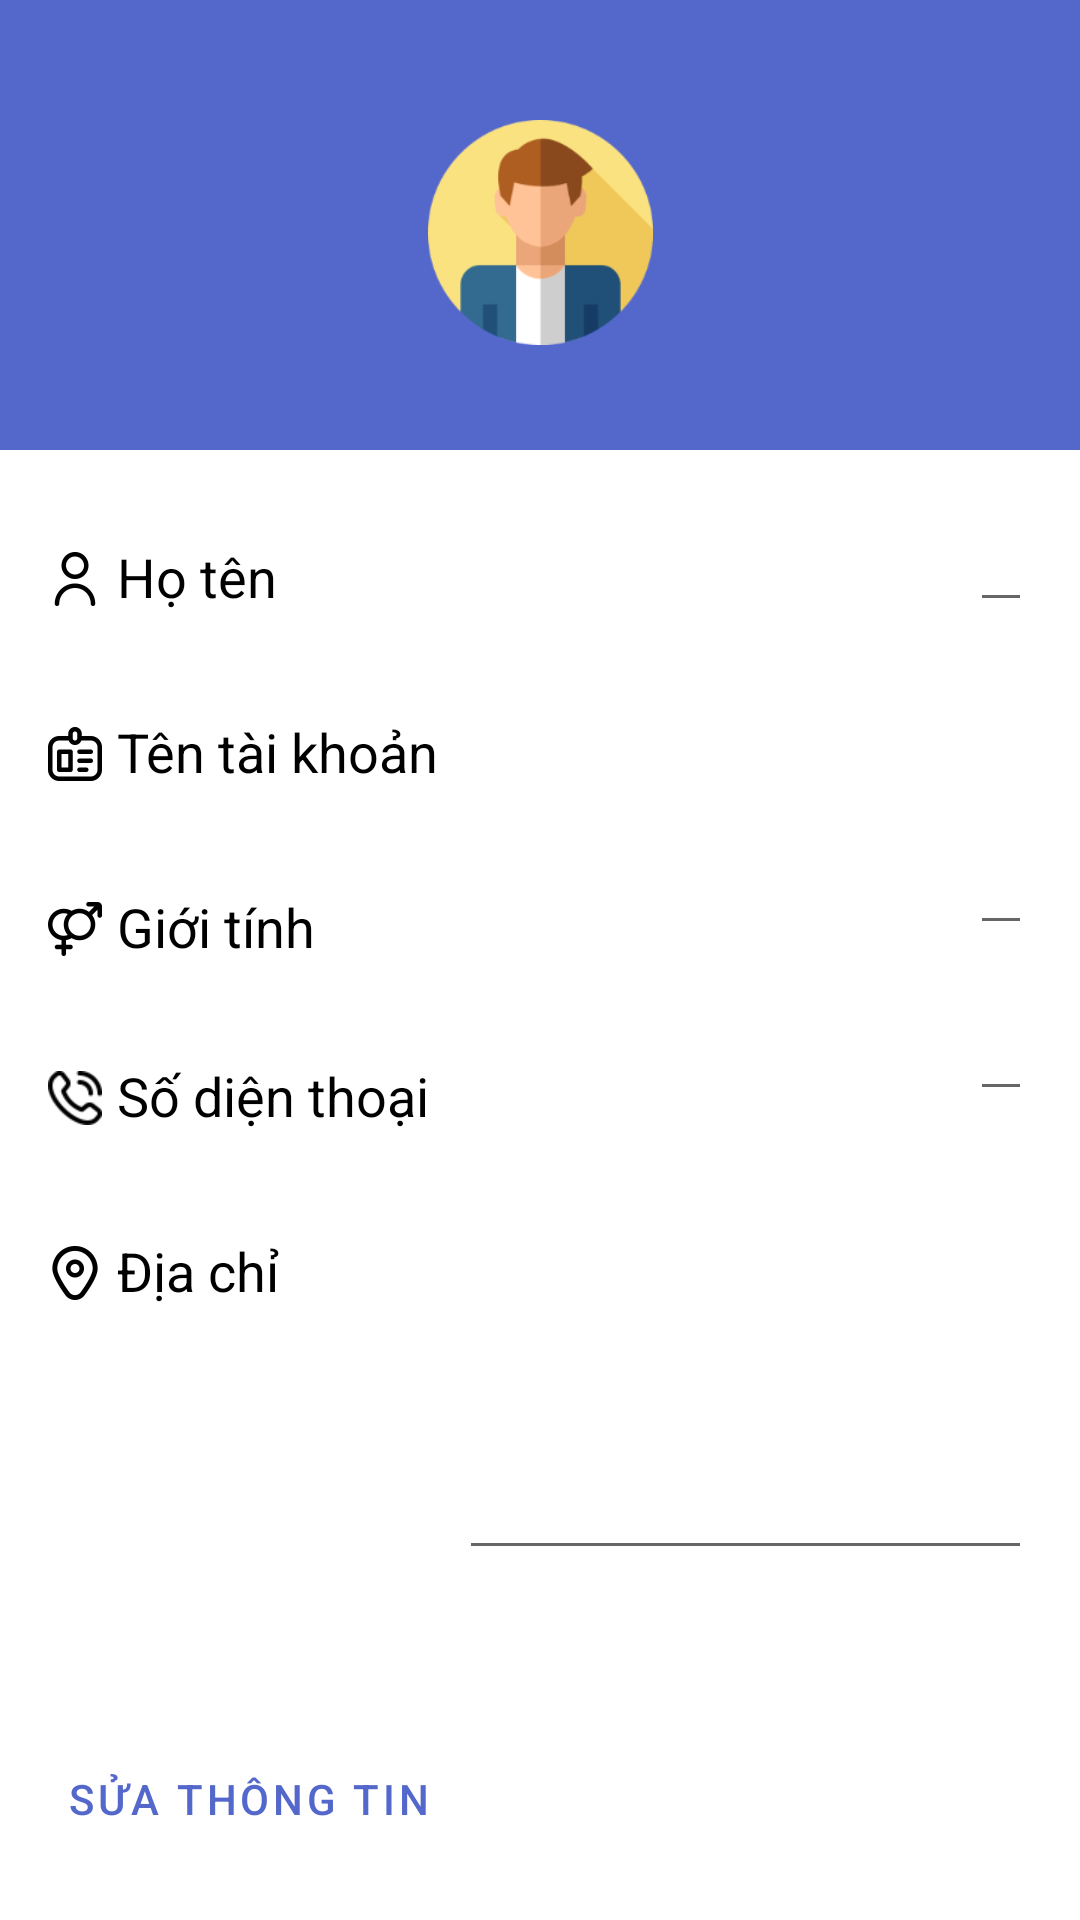

This screen was rendered from an Android layout file. Write that file and the resources it references.
<!-- AndroidManifest.xml: application theme Theme.GiaoHangChatLuong -->
<!-- res/layout/fragment_profile.xml -->
<?xml version="1.0" encoding="utf-8"?>
<androidx.constraintlayout.widget.ConstraintLayout xmlns:android="http://schemas.android.com/apk/res/android"
    xmlns:app="http://schemas.android.com/apk/res-auto"
    xmlns:tools="http://schemas.android.com/tools"
    android:layout_width="match_parent"
    android:layout_height="match_parent"
    tools:context=".ProfileFragment">

    

    <ImageView
        android:id="@+id/imageView4"
        android:layout_width="match_parent"
        android:layout_height="150dp"
        android:background="@color/main_color"
        app:layout_constraintEnd_toEndOf="parent"
        app:layout_constraintStart_toStartOf="parent"
        app:layout_constraintTop_toTopOf="parent" />

    <ImageView
        android:id="@+id/avtCustomer"
        android:layout_width="75dp"
        android:layout_height="75dp"
        android:layout_marginTop="40dp"
        android:src="@drawable/man_avt"
        app:layout_constraintEnd_toEndOf="parent"
        app:layout_constraintStart_toStartOf="parent"
        app:layout_constraintTop_toTopOf="parent" />


    <LinearLayout
        android:id="@+id/linearLayout3"
        android:layout_width="wrap_content"
        android:layout_height="wrap_content"
        android:layout_marginStart="16dp"
        android:layout_marginTop="30dp"
        android:orientation="horizontal"
        app:layout_constraintStart_toStartOf="parent"
        app:layout_constraintTop_toBottomOf="@+id/imageView4">

        <ImageView
            android:layout_width="wrap_content"
            android:layout_height="wrap_content"
            android:layout_marginTop="4dp"
            android:src="@drawable/user_18" />

        <TextView
            android:id="@+id/textView4"
            android:layout_width="wrap_content"
            android:layout_height="wrap_content"
            android:layout_marginStart="5dp"
            android:text="@string/HoTen"
            android:textColor="@color/black"
            android:textSize="18sp" />
    </LinearLayout>

    <LinearLayout
        android:id="@+id/linearLayout4"
        android:layout_width="wrap_content"
        android:layout_height="wrap_content"
        android:layout_marginStart="16dp"
        android:layout_marginTop="34dp"
        android:orientation="horizontal"
        app:layout_constraintStart_toStartOf="parent"
        app:layout_constraintTop_toBottomOf="@+id/linearLayout3">

        <ImageView
            android:layout_width="wrap_content"
            android:layout_height="wrap_content"
            android:layout_marginTop="4dp"
            android:src="@drawable/id_badge_18" />

        <TextView
            android:id="@+id/textView7"
            android:layout_width="wrap_content"
            android:layout_height="wrap_content"
            android:layout_marginStart="5dp"
            android:text="@string/TenTaiKhoan"
            android:textColor="@color/black"
            android:textSize="18sp" />

    </LinearLayout>

    <LinearLayout
        android:id="@+id/linearLayout5"
        android:layout_width="wrap_content"
        android:layout_height="wrap_content"
        android:layout_marginStart="16dp"
        android:layout_marginTop="34dp"
        android:orientation="horizontal"
        app:layout_constraintStart_toStartOf="parent"
        app:layout_constraintTop_toBottomOf="@+id/linearLayout4">

        <ImageView
            android:layout_width="wrap_content"
            android:layout_height="wrap_content"
            android:layout_marginTop="4dp"
            android:src="@drawable/venus_mars_18" />

        <TextView
            android:id="@+id/textView10"
            android:layout_width="wrap_content"
            android:layout_height="wrap_content"
            android:layout_marginStart="5dp"
            android:text="Giới tính"
            android:textColor="@color/black"
            android:textSize="18sp" />
    </LinearLayout>

    <LinearLayout
        android:id="@+id/linearLayout6"
        android:layout_width="wrap_content"
        android:layout_height="wrap_content"
        android:layout_marginStart="16dp"
        android:layout_marginTop="32dp"
        android:orientation="horizontal"
        app:layout_constraintStart_toStartOf="parent"
        app:layout_constraintTop_toBottomOf="@+id/linearLayout5">

        <ImageView
            android:layout_width="wrap_content"
            android:layout_height="wrap_content"
            android:layout_marginTop="4dp"
            android:src="@drawable/phon_call_18" />

        <TextView
            android:id="@+id/textView12"
            android:layout_width="wrap_content"
            android:layout_height="wrap_content"
            android:layout_marginStart="5dp"
            android:text="@string/SoDienThoai"
            android:textColor="@color/black"
            android:textSize="18sp" />
    </LinearLayout>

    <LinearLayout
        android:id="@+id/linearLayout7"
        android:layout_width="wrap_content"
        android:layout_height="wrap_content"
        android:layout_marginStart="16dp"
        android:layout_marginTop="34dp"
        android:orientation="horizontal"
        app:layout_constraintStart_toStartOf="parent"
        app:layout_constraintTop_toBottomOf="@+id/linearLayout6">

        <ImageView
            android:layout_width="wrap_content"
            android:layout_height="wrap_content"
            android:layout_marginTop="4dp"
            android:src="@drawable/marker_18" />

        <TextView
            android:id="@+id/textView13"
            android:layout_width="wrap_content"
            android:layout_height="wrap_content"
            android:layout_marginStart="5dp"
            android:text="@string/DiaChi"
            android:textColor="@color/black"
            android:textSize="18sp" />
    </LinearLayout>


    <EditText
        android:id="@+id/aTxt_TenKH"
        android:layout_width="wrap_content"
        android:layout_height="wrap_content"
        android:layout_marginTop="16dp"
        android:layout_marginEnd="16dp"
        android:textAlignment="textEnd"
        android:textColor="@color/black"
        android:textSize="18sp"
        app:layout_constraintEnd_toEndOf="parent"
        app:layout_constraintTop_toBottomOf="@+id/imageView4" />

    <TextView
        android:id="@+id/aTxt_UserName"
        android:layout_width="wrap_content"
        android:layout_height="wrap_content"
        android:layout_marginTop="28dp"
        android:layout_marginEnd="18dp"
        android:textAlignment="textEnd"
        android:textColor="@color/black"
        android:textSize="18sp"
        app:layout_constraintEnd_toEndOf="parent"
        app:layout_constraintTop_toBottomOf="@+id/aTxt_TenKH" />

    <EditText
        android:id="@+id/aTxt_UserGender"
        android:layout_width="wrap_content"
        android:layout_height="wrap_content"
        android:layout_marginTop="14dp"
        android:layout_marginEnd="16dp"
        android:textAlignment="textEnd"
        android:textColor="@color/black"
        android:textSize="18sp"
        app:layout_constraintEnd_toEndOf="parent"
        app:layout_constraintTop_toBottomOf="@+id/aTxt_UserName" />


    <EditText
        android:id="@+id/aTxt_UserPhone"
        android:layout_width="wrap_content"
        android:layout_height="wrap_content"
        android:layout_marginTop="14dp"
        android:layout_marginEnd="16dp"
        android:textAlignment="textEnd"
        android:textColor="@color/black"
        android:textSize="18sp"
        app:layout_constraintEnd_toEndOf="parent"
        app:layout_constraintTop_toBottomOf="@+id/aTxt_UserGender" />

    <EditText
        android:id="@+id/aTxt_UserAddress"
        android:layout_width="191dp"
        android:layout_height="139dp"
        android:layout_marginTop="14dp"
        android:layout_marginEnd="16dp"
        android:textAlignment="textEnd"
        android:textColor="@color/black"
        android:textSize="18sp"
        app:layout_constraintEnd_toEndOf="parent"
        app:layout_constraintTop_toBottomOf="@+id/aTxt_UserPhone" />

    <Button
        android:id="@+id/btnSuaThongTin"
        style="@style/Widget.MaterialComponents.Button.TextButton.Icon"
        android:layout_width="wrap_content"
        android:layout_height="wrap_content"

        android:layout_marginTop="140dp"
        android:text="@string/SuaThongTin"
        android:textSize="14sp"
        app:icon="@drawable/pencil_18"
        app:layout_constraintEnd_toEndOf="parent"
        app:layout_constraintHorizontal_bias="0.063"
        app:layout_constraintStart_toStartOf="parent"
        app:layout_constraintTop_toBottomOf="@+id/linearLayout7" />

    <Button
        android:id="@+id/btnDangXuat"
        style="@style/Widget.MaterialComponents.Button.TextButton.Icon"
        android:layout_width="wrap_content"
        android:layout_height="wrap_content"
        android:layout_marginTop="16dp"
        android:text="@string/DangXuat"
        android:textSize="14sp"
        app:icon="@drawable/sign_out_18"
        app:layout_constraintBottom_toBottomOf="parent"
        app:layout_constraintEnd_toEndOf="parent"
        app:layout_constraintHorizontal_bias="0.056"
        app:layout_constraintStart_toStartOf="parent"
        app:layout_constraintTop_toBottomOf="@+id/btnSuaThongTin"
        app:layout_constraintVertical_bias="0.0" />


</androidx.constraintlayout.widget.ConstraintLayout>
<!-- resources referenced by this layout -->
<resources>
  <color name="black">#FF000000</color>
  <color name="main_color">#5468CC</color>
  <!-- drawable id_badge_18: png bitmap (drawable-hdpi, 729 bytes) -->
  <!-- drawable man_avt: png bitmap (drawable-hdpi, 5864 bytes) -->
  <!-- drawable marker_18: png bitmap (drawable-hdpi, 771 bytes) -->
  <!-- drawable pencil_18: png bitmap (drawable-hdpi, 476 bytes) -->
  <!-- drawable phon_call_18: png bitmap (drawable-xhdpi, 1084 bytes) -->
  <!-- drawable sign_out_18 (drawable) -->
  <vector xmlns:android="http://schemas.android.com/apk/res/android" android:width="24dp" android:height="24dp" android:viewportWidth="24" android:viewportHeight="24" android:tint="?attr/colorControlNormal"><path android:fillColor="@android:color/white" android:pathData="M22.829,9.172,18.95,5.293a1,1,0,0,0-1.414,1.414l3.879,3.879a2.057,2.057,0,0,1,.3.39c-.015,0-.027-.008-.042-.008h0L5.989,11a1,1,0,0,0,0,2h0l15.678-.032c.028,0,.051-.014.078-.016a2,2,0,0,1-.334.462l-3.879,3.879a1,1,0,1,0,1.414,1.414l3.879-3.879a4,4,0,0,0,0-5.656Z"/><path android:fillColor="@android:color/white" android:pathData="M7,22H5a3,3,0,0,1-3-3V5A3,3,0,0,1,5,2H7A1,1,0,0,0,7,0H5A5.006,5.006,0,0,0,0,5V19a5.006,5.006,0,0,0,5,5H7a1,1,0,0,0,0-2Z"/></vector>
  <!-- drawable user_18: png bitmap (drawable-hdpi, 662 bytes) -->
  <!-- drawable venus_mars_18: png bitmap (drawable-hdpi, 771 bytes) -->
  <string name="DangXuat">Đăng xuất</string>
  <string name="DiaChi">Địa chỉ</string>
  <string name="HoTen">Họ tên</string>
  <string name="SoDienThoai">Số diện thoại</string>
  <string name="SuaThongTin">Sửa thông tin</string>
  <string name="TenTaiKhoan">Tên tài khoản</string>
  <style name="Theme.GiaoHangChatLuong" parent="Theme.MaterialComponents.Light.NoActionBar">
          
          <item name="colorPrimary">@color/main_color</item>
          <item name="colorPrimaryVariant">@color/purple_700</item>
          <item name="colorOnPrimary">@color/white</item>
          
          <item name="colorSecondary">@color/teal_200</item>
          <item name="colorSecondaryVariant">@color/main_color</item>
          <item name="colorOnSecondary">@color/black</item>
          
          <item name="android:statusBarColor" tools:targetApi="l">?attr/colorPrimaryVariant</item>
          
      </style>
  <color name="purple_700">#FF3700B3</color>
  <color name="white">#FFFFFFFF</color>
  <color name="teal_200">#FF7777</color>
</resources>
